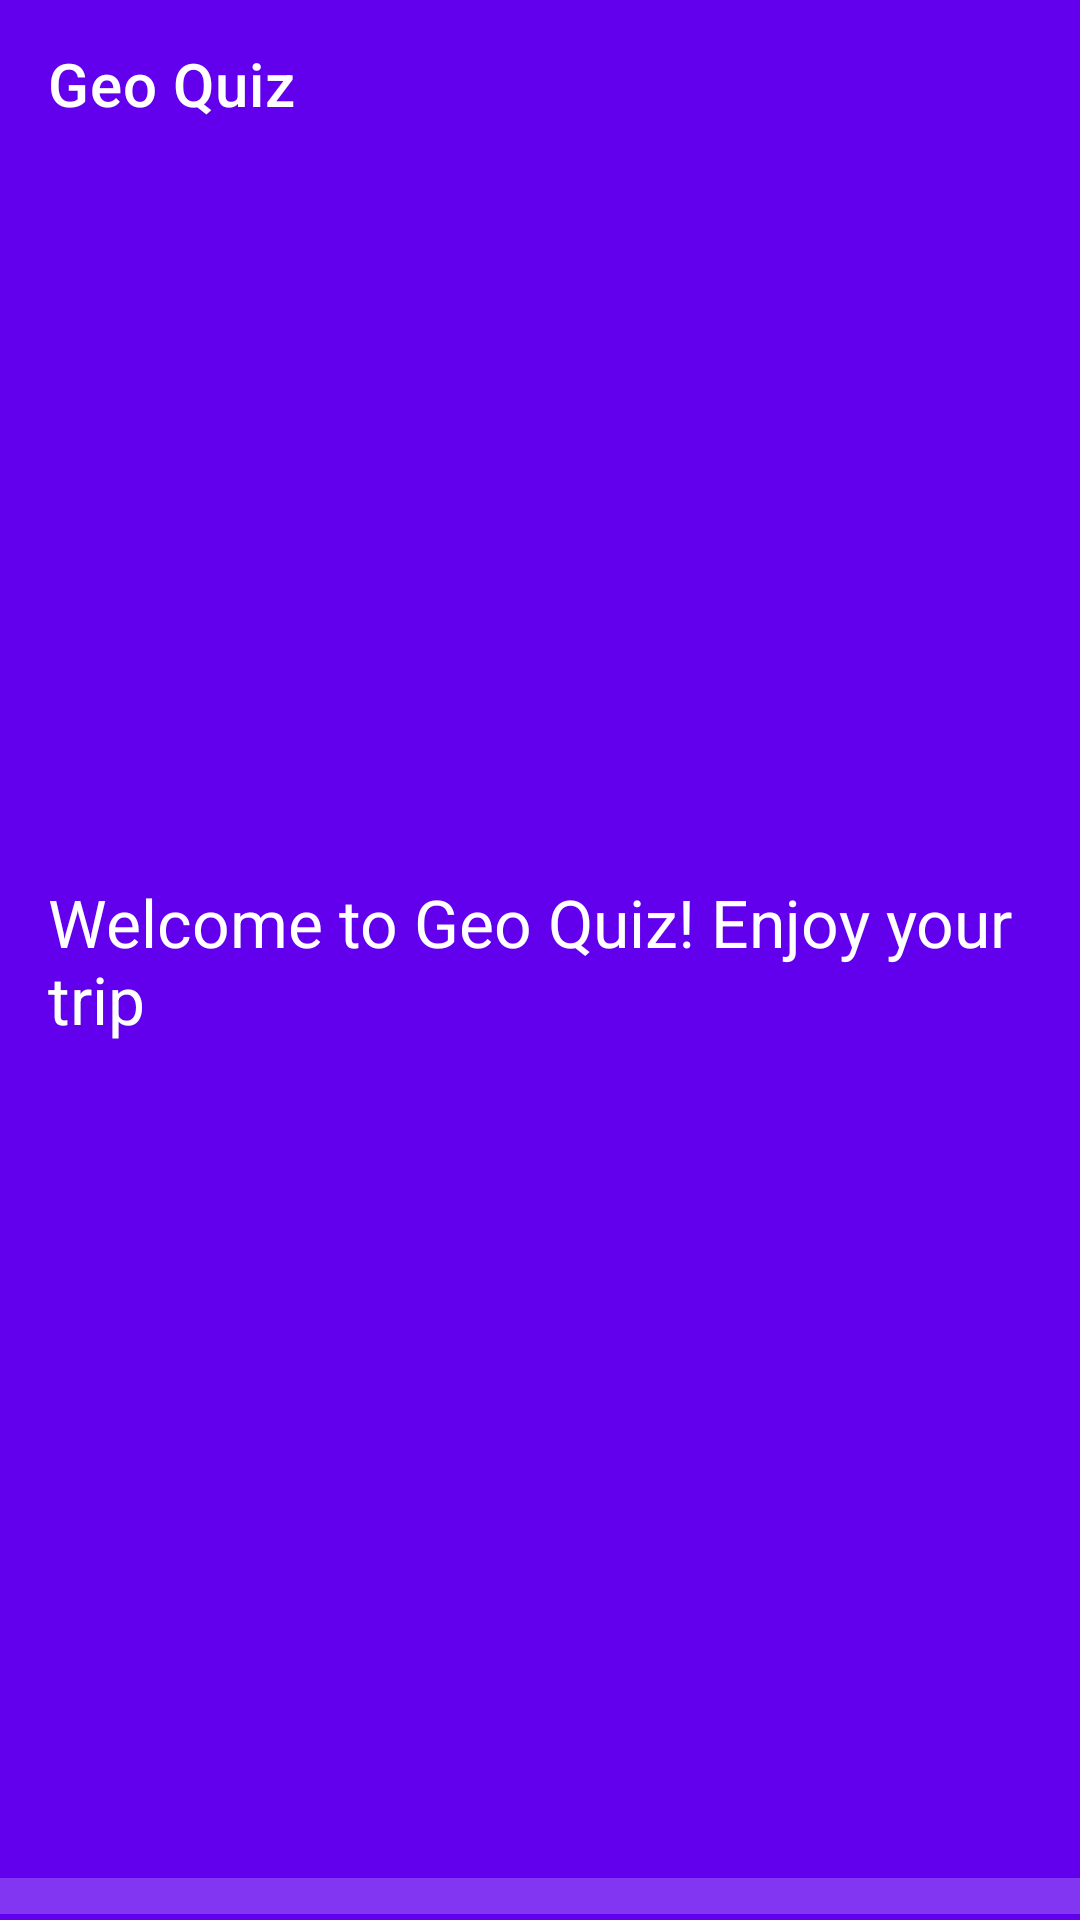

Produce the Android XML layout that renders to this screen, including the resource entries it uses.
<!-- AndroidManifest.xml: application theme AppTheme -->
<!-- res/layout/activity_main.xml -->
<?xml version="1.0" encoding="utf-8"?>
<androidx.constraintlayout.widget.ConstraintLayout xmlns:android="http://schemas.android.com/apk/res/android"
    xmlns:app="http://schemas.android.com/apk/res-auto"
    xmlns:tools="http://schemas.android.com/tools"
    android:layout_width="match_parent"
    android:layout_height="match_parent"
    android:background="@color/colorPrimary"
    tools:context="net.inferno.geoquiz.activities.MainActivity">

    <androidx.appcompat.widget.Toolbar
        android:id="@+id/toolbar"
        android:layout_width="0dp"
        android:layout_height="wrap_content"
        app:layout_constraintEnd_toEndOf="parent"
        app:layout_constraintStart_toStartOf="parent"
        app:layout_constraintTop_toTopOf="parent"
        app:title="@string/app_name" />

    <TextView
        android:id="@+id/welcome"
        android:layout_width="0dp"
        android:layout_height="wrap_content"
        android:layout_gravity="center"
        android:layout_margin="16dp"
        android:text="@string/welcome_fragment"
        android:textColor="?android:textColorPrimary"
        android:textSize="22sp"
        app:layout_constraintBottom_toTopOf="parent"
        app:layout_constraintEnd_toEndOf="parent"
        app:layout_constraintStart_toStartOf="parent"
        app:layout_constraintTop_toBottomOf="parent" />

    <FrameLayout
        android:id="@+id/container"
        android:layout_width="0dp"
        android:layout_height="0dp"
        app:layout_constraintBottom_toTopOf="@+id/next"
        app:layout_constraintEnd_toEndOf="parent"
        app:layout_constraintStart_toStartOf="parent"
        app:layout_constraintTop_toBottomOf="@id/toolbar" />

    <ImageView
        android:id="@+id/previous"
        android:layout_width="48dp"
        android:layout_height="48dp"
        android:layout_marginStart="16dp"
        android:layout_marginBottom="14dp"
        android:background="?selectableItemBackground"
        android:scaleType="center"
        app:layout_constraintBottom_toBottomOf="parent"
        app:layout_constraintStart_toStartOf="parent"
        app:srcCompat="@drawable/ic_previous" />

    <ImageView
        android:id="@+id/next"
        android:layout_width="48dp"
        android:layout_height="48dp"
        android:layout_marginEnd="16dp"
        android:layout_marginBottom="14dp"
        android:background="?selectableItemBackground"
        android:scaleType="center"
        app:layout_constraintBottom_toBottomOf="parent"
        app:layout_constraintEnd_toEndOf="parent"
        app:srcCompat="@drawable/ic_next" />

    <ProgressBar
        android:id="@+id/progress"
        style="@style/Widget.AppCompat.ProgressBar.Horizontal"
        android:layout_width="0dp"
        android:layout_height="wrap_content"
        android:max="10"
        android:scaleY="3"
        app:layout_constraintBottom_toBottomOf="parent"
        app:layout_constraintEnd_toEndOf="parent"
        app:layout_constraintStart_toStartOf="parent" />

</androidx.constraintlayout.widget.ConstraintLayout>
<!-- resources referenced by this layout -->
<resources>
  <string name="app_name">Geo Quiz</string>
  <string name="welcome_fragment">Welcome to Geo Quiz! Enjoy your trip</string>
  <style name="AppTheme" parent="Theme.MaterialComponents.NoActionBar">
          <item name="colorPrimary">@color/colorPrimary</item>
          <item name="colorPrimaryDark">@color/colorPrimaryDark</item>
          <item name="colorAccent">@color/colorAccent</item>
      </style>
  <!-- not gathered from this repository: default colours our renderer supplied (Android Studio template values) -->
  <color name="colorPrimary">#FF6200EE</color>
  <color name="colorPrimaryDark">#FF3700B3</color>
  <color name="colorAccent">#FF03DAC5</color>
</resources>
